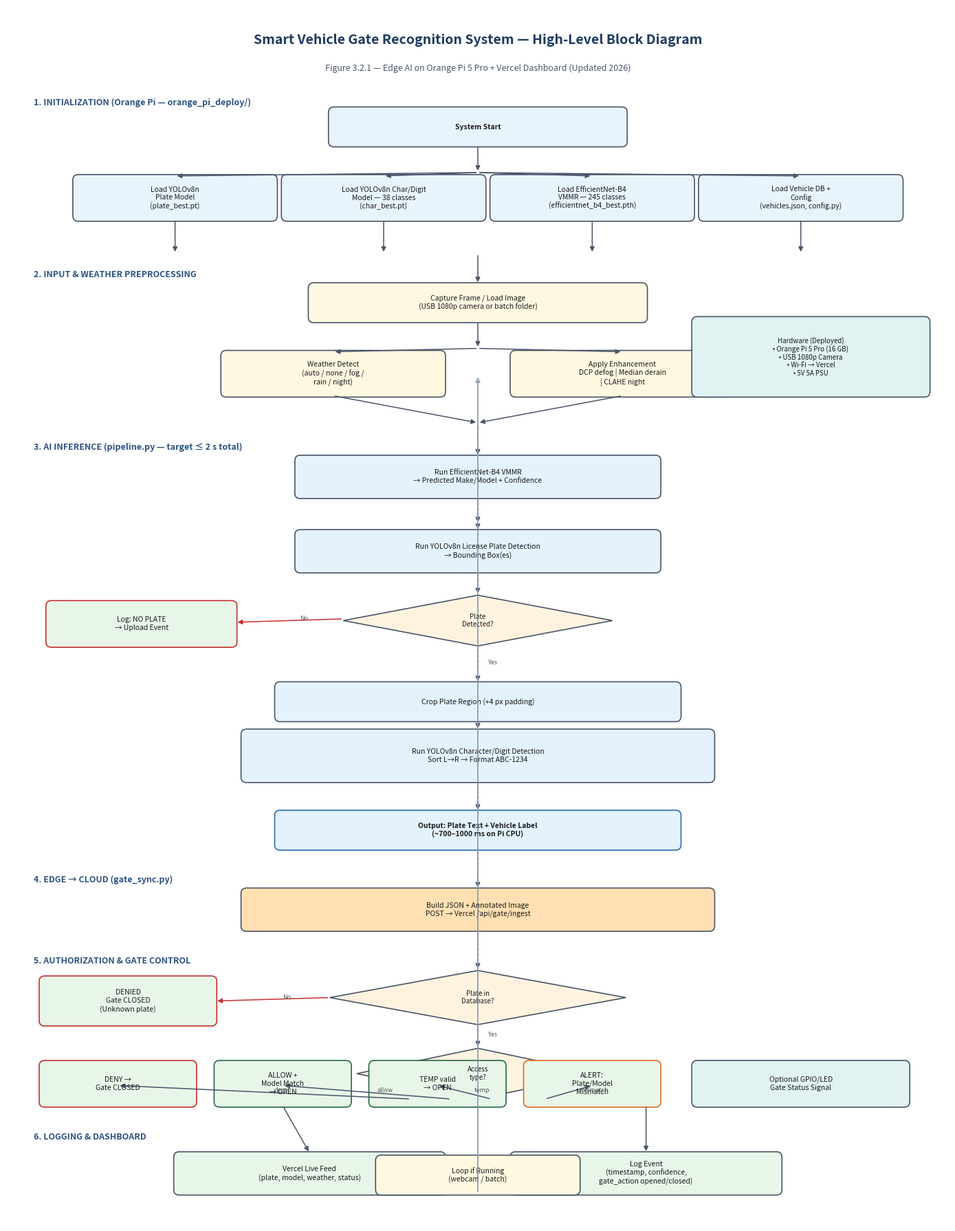

Generate this figure with matplotlib:
"""Generate updated high-level block diagram for Smart Vehicle Gate System."""
from __future__ import annotations

from pathlib import Path

import matplotlib.pyplot as plt
from matplotlib.patches import FancyBboxPatch, FancyArrowPatch

OUT = Path(r"c:\Users\DELL\Downloads\FYP COMPLETE\FYP COMPLETE\figures\system_block_diagram_updated.png")
OUT.parent.mkdir(parents=True, exist_ok=True)

# Colors
C_INIT = "#E8F4FC"
C_INPUT = "#FFF8E1"
C_AI = "#E3F2FD"
C_AUTH = "#F3E5F5"
C_OUT = "#E8F5E9"
C_HW = "#E0F2F1"
C_DECISION = "#FFF3E0"
C_EDGE = "#FFE0B2"
TEXT = "#1A1A1A"
TITLE = "#1E3A5F"
ACCENT = "#2C5282"


def box(ax, x, y, w, h, text, fc, ec="#4A5568", fontsize=7.5, bold=False):
    patch = FancyBboxPatch(
        (x, y),
        w,
        h,
        boxstyle="round,pad=0.02,rounding_size=0.08",
        linewidth=1.2,
        edgecolor=ec,
        facecolor=fc,
    )
    ax.add_patch(patch)
    weight = "bold" if bold else "normal"
    ax.text(
        x + w / 2,
        y + h / 2,
        text,
        ha="center",
        va="center",
        fontsize=fontsize,
        color=TEXT,
        weight=weight,
        wrap=True,
    )
    return x + w / 2, y, x + w / 2, y + h


def diamond(ax, x, y, w, h, text, fc=C_DECISION):
    cx, cy = x + w / 2, y + h / 2
    pts = [(cx, y + h), (x + w, cy), (cx, y), (x, cy), (cx, y + h)]
    ax.fill([p[0] for p in pts], [p[1] for p in pts], fc=fc, ec="#4A5568", linewidth=1.2)
    ax.text(cx, cy, text, ha="center", va="center", fontsize=7, color=TEXT)
    return cx, y, cx, y + h


def arrow(ax, x1, y1, x2, y2, label=None, color="#4A5568"):
    arr = FancyArrowPatch(
        (x1, y1),
        (x2, y2),
        arrowstyle="-|>",
        mutation_scale=10,
        linewidth=1.1,
        color=color,
        shrinkA=2,
        shrinkB=2,
    )
    ax.add_patch(arr)
    if label:
        ax.text((x1 + x2) / 2 + 0.15, (y1 + y2) / 2, label, fontsize=6.5, color="#555")


def section_label(ax, x, y, text):
    ax.text(x, y, text, fontsize=9, color=ACCENT, weight="bold")


def main():
    fig, ax = plt.subplots(figsize=(14, 18))
    ax.set_xlim(0, 14)
    ax.set_ylim(0, 18)
    ax.axis("off")

    ax.text(
        7,
        17.45,
        "Smart Vehicle Gate Recognition System — High-Level Block Diagram",
        ha="center",
        fontsize=14,
        color=TITLE,
        weight="bold",
    )
    ax.text(
        7,
        17.05,
        "Figure 3.2.1 — Edge AI on Orange Pi 5 Pro + Vercel Dashboard (Updated 2026)",
        ha="center",
        fontsize=9,
        color="#4A5568",
    )

    # --- INITIALIZATION ---
    section_label(ax, 0.4, 16.55, "1. INITIALIZATION (Orange Pi — orange_pi_deploy/)")
    box(ax, 4.8, 15.95, 4.4, 0.55, "System Start", C_INIT, bold=True)
    arrow(ax, 7, 15.95, 7, 15.55)

    box(ax, 1.0, 14.85, 3.0, 0.65, "Load YOLOv8n\nPlate Model\n(plate_best.pt)", C_INIT)
    box(ax, 4.1, 14.85, 3.0, 0.65, "Load YOLOv8n Char/Digit\nModel — 38 classes\n(char_best.pt)", C_INIT)
    box(ax, 7.2, 14.85, 3.0, 0.65, "Load EfficientNet-B4\nVMMR — 245 classes\n(efficientnet_b4_best.pth)", C_INIT)
    box(ax, 10.3, 14.85, 3.0, 0.65, "Load Vehicle DB +\nConfig\n(vehicles.json, config.py)", C_INIT)

    for x in [2.5, 5.6, 8.7, 11.8]:
        arrow(ax, 7, 15.55, x, 15.5)
        arrow(ax, x, 14.85, x, 14.35)

    # --- INPUT ---
    section_label(ax, 0.4, 14.0, "2. INPUT & WEATHER PREPROCESSING")
    box(ax, 4.5, 13.35, 5.0, 0.55, "Capture Frame / Load Image\n(USB 1080p camera or batch folder)", C_INPUT)
    arrow(ax, 7, 14.35, 7, 13.9)
    arrow(ax, 7, 13.35, 7, 12.95)

    box(ax, 3.2, 12.25, 3.3, 0.65, "Weather Detect\n(auto / none / fog /\nrain / night)", C_INPUT)
    box(ax, 7.5, 12.25, 3.3, 0.65, "Apply Enhancement\nDCP defog | Median derain\n| CLAHE night", C_INPUT)
    arrow(ax, 7, 12.95, 4.85, 12.9)
    arrow(ax, 7, 12.95, 9.15, 12.9)
    arrow(ax, 4.85, 12.25, 7, 11.85)
    arrow(ax, 9.15, 12.25, 7, 11.85)

    # --- AI PIPELINE ---
    section_label(ax, 0.4, 11.45, "3. AI INFERENCE (pipeline.py — target ≤ 2 s total)")
    box(ax, 4.3, 10.75, 5.4, 0.6, "Run EfficientNet-B4 VMMR\n→ Predicted Make/Model + Confidence", C_AI)
    arrow(ax, 7, 11.85, 7, 11.35)
    arrow(ax, 7, 10.75, 7, 10.35)

    box(ax, 4.3, 9.65, 5.4, 0.6, "Run YOLOv8n License Plate Detection\n→ Bounding Box(es)", C_AI)
    arrow(ax, 7, 10.35, 7, 10.25)

    _, _, _, dtop = diamond(ax, 5.0, 8.55, 4.0, 0.75, "Plate\nDetected?")
    arrow(ax, 7, 9.65, 7, 9.3)

    box(ax, 0.6, 8.55, 2.8, 0.65, "Log: NO PLATE\n→ Upload Event", C_OUT, ec="#C53030")
    arrow(ax, 5.0, 8.95, 3.4, 8.9, label="No", color="#C53030")

    box(ax, 4.0, 7.45, 6.0, 0.55, "Crop Plate Region (+4 px padding)", C_AI)
    arrow(ax, 7, 8.55, 7, 8.0, label="Yes")

    box(ax, 3.5, 6.55, 7.0, 0.75, "Run YOLOv8n Character/Digit Detection\nSort L→R → Format ABC-1234", C_AI)
    arrow(ax, 7, 7.45, 7, 7.3)

    box(ax, 4.0, 5.55, 6.0, 0.55, "Output: Plate Text + Vehicle Label\n(~700–1000 ms on Pi CPU)", C_AI, ec="#2B6CB0", bold=True)
    arrow(ax, 7, 6.55, 7, 6.1)

    # --- UPLOAD ---
    section_label(ax, 0.4, 5.05, "4. EDGE → CLOUD (gate_sync.py)")
    box(ax, 3.5, 4.35, 7.0, 0.6, "Build JSON + Annotated Image\nPOST → Vercel /api/gate/ingest", C_EDGE)
    arrow(ax, 7, 5.55, 7, 4.95)

    # --- AUTHORIZATION ---
    section_label(ax, 0.4, 3.85, "5. AUTHORIZATION & GATE CONTROL")
    _, _, _, dtop2 = diamond(ax, 4.8, 2.95, 4.4, 0.8, "Plate in\nDatabase?")
    arrow(ax, 7, 4.35, 7, 3.75)

    box(ax, 0.5, 2.95, 2.6, 0.7, "DENIED\nGate CLOSED\n(Unknown plate)", C_OUT, ec="#C53030")
    arrow(ax, 4.8, 3.35, 3.1, 3.3, label="No", color="#C53030")

    _, _, _, _ = diamond(ax, 5.2, 1.85, 3.6, 0.75, "Access\ntype?")
    arrow(ax, 7, 2.95, 7, 2.6, label="Yes")

    box(ax, 0.5, 1.75, 2.3, 0.65, "DENY →\nGate CLOSED", C_OUT, ec="#C53030")
    box(ax, 3.1, 1.75, 2.0, 0.65, "ALLOW +\nModel Match\n→ OPEN", C_OUT, ec="#276749")
    box(ax, 5.4, 1.75, 2.0, 0.65, "TEMP valid\n→ OPEN", C_OUT, ec="#276749")
    box(ax, 7.7, 1.75, 2.0, 0.65, "ALERT:\nPlate/Model\nMismatch", C_OUT, ec="#DD6B20")
    arrow(ax, 6.0, 1.85, 1.65, 2.05, label="deny")
    arrow(ax, 6.6, 1.85, 4.1, 2.05, label="allow")
    arrow(ax, 7.2, 1.85, 6.4, 2.05, label="temp")
    arrow(ax, 8.0, 1.85, 8.7, 2.05, label="mismatch")

    box(ax, 10.2, 1.75, 3.2, 0.65, "Optional GPIO/LED\nGate Status Signal", C_HW)

    # --- OUTPUT ---
    section_label(ax, 0.4, 1.25, "6. LOGGING & DASHBOARD")
    box(ax, 2.5, 0.45, 4.0, 0.6, "Vercel Live Feed\n(plate, model, weather, status)", C_OUT)
    box(ax, 7.5, 0.45, 4.0, 0.6, "Log Event\n(timestamp, confidence,\ngate_action opened/closed)", C_OUT)
    arrow(ax, 4.1, 1.75, 4.5, 1.05)
    arrow(ax, 9.5, 1.75, 9.5, 1.05)

    box(ax, 5.5, 0.45, 3.0, 0.55, "Loop if Running\n(webcam / batch)", C_INPUT)
    arrow(ax, 7, 0.45, 7, 12.55, color="#718096")
    ax.annotate(
        "",
        xy=(7, 12.55),
        xytext=(7, 0.45),
        arrowprops=dict(arrowstyle="-|>", color="#A0AEC0", linestyle="dashed", lw=1),
    )

    # Hardware note
    box(
        ax,
        10.2,
        12.25,
        3.5,
        1.15,
        "Hardware (Deployed)\n• Orange Pi 5 Pro (16 GB)\n• USB 1080p Camera\n• Wi-Fi → Vercel\n• 5V 5A PSU",
        C_HW,
        fontsize=7,
    )

    plt.tight_layout()
    fig.savefig(OUT, dpi=200, bbox_inches="tight", facecolor="white")
    print(f"Saved: {OUT}")


if __name__ == "__main__":
    main()
